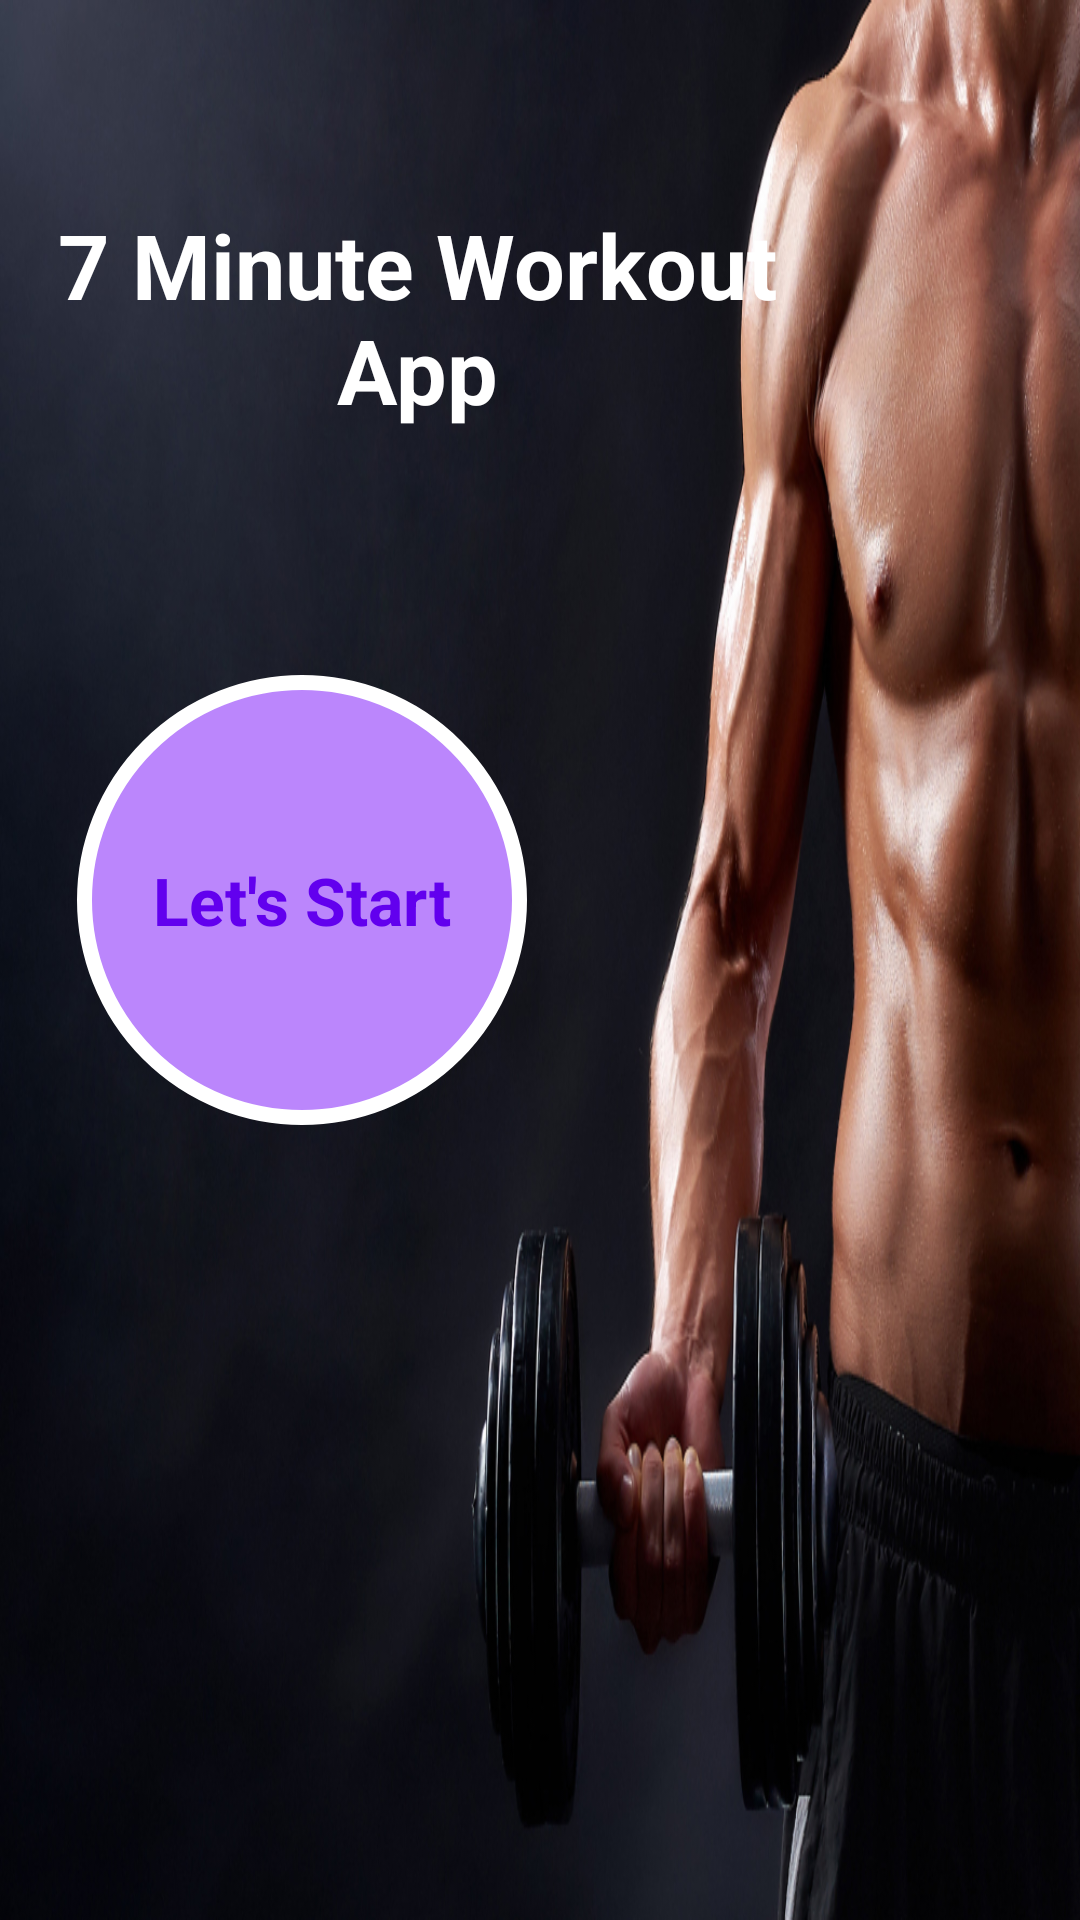

This screen was rendered from an Android layout file. Write that file and the resources it references.
<!-- AndroidManifest.xml: application theme Theme._7MinuteWorkoutApp -->
<!-- res/layout/activity_main.xml -->
<?xml version="1.0" encoding="utf-8"?>
<androidx.constraintlayout.widget.ConstraintLayout xmlns:android="http://schemas.android.com/apk/res/android"
    xmlns:app="http://schemas.android.com/apk/res-auto"
    xmlns:tools="http://schemas.android.com/tools"
    android:layout_width="match_parent"
    android:layout_height="match_parent"
    android:background = "@drawable/workout"
    android:padding = "@dimen/main_screen_main_layout_padding"
    tools:context=".MainActivity">

    <FrameLayout
        android:id="@+id/flStart"
        android:layout_width="150dp"
        android:layout_height="150dp"
        android:layout_marginBottom="260dp"
        android:background="@drawable/item_color_accent_border_ripple_background"
        app:layout_constraintBottom_toBottomOf="parent"
        app:layout_constraintEnd_toEndOf="parent"
        app:layout_constraintHorizontal_bias="0.103"
        app:layout_constraintStart_toStartOf="parent">

        <TextView
            android:layout_width="wrap_content"
            android:layout_height="wrap_content"
            android:layout_gravity="center"
            android:text="Let's Start"
            android:textColor="@color/design_default_color_primary"
            android:textSize="22sp"
            android:textStyle="bold" />

    </FrameLayout>

    <TextView
        android:id="@+id/textView"
        android:layout_width="254dp"
        android:layout_height="105dp"
        android:text="7 Minute Workout App"
        android:textColor="@color/white"
        android:textSize="30sp"
        android:gravity="center"
        android:textStyle="bold"
        app:layout_constraintBottom_toBottomOf="parent"
        app:layout_constraintEnd_toEndOf="parent"
        app:layout_constraintHorizontal_bias="0.072"
        app:layout_constraintStart_toStartOf="parent"
        app:layout_constraintTop_toTopOf="parent"
        app:layout_constraintVertical_bias="0.092" />


</androidx.constraintlayout.widget.ConstraintLayout>
<!-- resources referenced by this layout -->
<resources>
  <color name="white">#FFFFFFFF</color>
  <dimen name="main_screen_main_layout_padding">5dp</dimen>
  <!-- drawable item_color_accent_border_ripple_background (drawable) -->
  <?xml version="1.0" encoding="utf-8"?>
  <ripple xmlns:android="http://schemas.android.com/apk/res/android"
      android:color="@color/lightGrey">
      <item android:id = "@android:id/mask">
          <shape android:shape ="oval"  >
              <solid android:color = "@color/white"/>
          </shape>
      </item>
  
      <item android:drawable="@drawable/button_size"/>
  
  </ripple>
  <!-- drawable workout: png bitmap (drawable, 638602 bytes) -->
  <style name="Theme._7MinuteWorkoutApp" parent="Base.Theme._7MinuteWorkoutApp" />
  <color name="lightGrey">#C4C4C4</color>
  <!-- drawable button_size (drawable) -->
  <?xml version="1.0" encoding="utf-8"?>
      <shape xmlns:android ="http://schemas.android.com/apk/res/android"
          android:shape = "oval"
          >
          <stroke
              android:width  = "5dp"
              android:color = "@color/white"/>
          <solid
              android:color = "@color/purple_200"/>
      </shape>
  <style name="Base.Theme._7MinuteWorkoutApp" parent="Theme.Material3.DayNight.NoActionBar">
          <item name="android:windowSplashScreenBackground">@color/purple_200</item>
      </style>
  <color name="purple_200">#FFBB86FC</color>
</resources>
